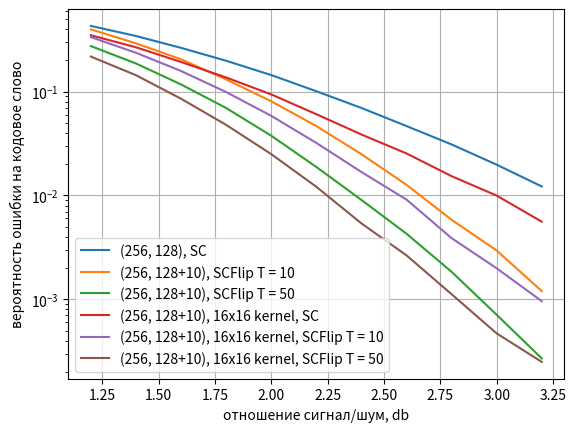

Reproduce this figure in Python.
import matplotlib.pyplot as plt
plt.xlabel("отношение сигнал/шум, db")
plt.ylabel("вероятность ошибки на кодовое слово")

plt.yscale('log')

# a = [1.2,1.4,1.6,1.8,2,2.2,2.4,2.6,2.8,3,3.2,3.4]
# b1 = [0.42955,0.33095,0.23815,0.1727,0.11495,0.07315,0.04485,0.02385,0.01275,0.00815,0.00295,0.00145]
# b2 = [0.20825,0.1384,0.0915,0.05085,0.0292,0.01405,0.006,0.00275,0.001,0.00045,0.0002,5e-05]

# a = [1.2,1.4,1.6,1.8,2,2.2,2.4,2.6,2.8,3,3.2,3.4,3.6,3.8,4,4.2]
# b1 = [0.4314,0.3406,0.2634,0.1993,0.1448,0.0987,0.067,0.0444,0.0282,0.0192,0.0132,0.0075,0.0041,0.0023,0.0015,0.0009]
# b2 = [0.3921,0.3056,0.2146,0.1421,0.0924,0.0569,0.0299,0.0202,0.0097,0.0059,0.0032,0.001,0.0006,0.0003,0.0001,0.0001]
# b3 = [0.3368,0.2556,0.1797,0.1267,0.0835,0.057,0.0371,0.0217,0.015,0.0089,0.0044,0.0035,0.0019,0.0009,0.0008,0.0004]
# b4 = [0.3733,0.2667,0.1818,0.112,0.0646,0.0332,0.0153,0.0069,0.0032,0.0016,0.0006,0.0002,0,0,0,0]

# a = [1.2,1.4,1.6,1.8,2,2.2,2.4,2.6,2.8,3,3.2,3.4]
# b1 = [0.42869,0.34111,0.26193,0.2002,0.14267,0.10243,0.06794,0.04652,0.031,0.01857,0.01252,0.00759]
# b2 = [0.40158,0.3031,0.21093,0.14522,0.09175,0.05654,0.03348,0.01805,0.00976,0.00516,0.00284,0.00122]
# b3 = [0.28429,0.19991,0.13061,0.08047,0.04739,0.02651,0.01429,0.00739,0.00379,0.0019,0.00081,0.0004]
# b4 = [0.33455,0.25489,0.18425,0.12999,0.08804,0.05878,0.03672,0.02319,0.01427,0.00868,0.00549,0.00359]
# b5 = [0.37044,0.2694,0.18137,0.11313,0.06699,0.03546,0.01681,0.00759,0.00297,0.00125,0.0005,0.00017]
# b6 = [0.20651,0.13112,0.07876,0.04336,0.0223,0.01041,0.00464,0.00187,0.00083,0.00037,0.00018,7e-05]

# a = [1.2,1.4,1.6,1.8,2,2.2,2.4,2.6,2.8,3,3.2]
# b51 = [0.31278,0.22087,0.14677,0.09131,0.05203,0.0279,0.0144,0.00652,0.00324,0.00166,0.00063]
# b61 = [0.20707,0.13295,0.07984,0.04389,0.02341,0.01071,0.0049,0.00216,0.00092,0.00058,0.0002]
# b52 = [0.37044,0.2694,0.18137,0.11313,0.06699,0.03546,0.01681,0.00759,0.00297,0.00125,0.0005]
# b62 = [0.20651,0.13112,0.07876,0.04336,0.0223,0.01041,0.00464,0.00187,0.00083,0.00037,0.00018]

# a = [1.2,1.4,1.6,1.8,2,2.2,2.4,2.6,2.8,3,3.2,3.4,3.6,3.8,4,4.2]
# b1 = [0.4276,0.3401,0.2662,0.1986,0.1396,0.1013,0.0713,0.0484,0.0327,0.0187,0.0122,0.0082,0.0044,0.0027,0.0016,0.0011]
# b2 = [0.3996,0.2935,0.2166,0.1491,0.0975,0.0574,0.0345,0.0196,0.0093,0.0058,0.0024,0.0019,0.0009,0.0003,0.0002,0]
# b3 = [0.3392,0.2563,0.188,0.1267,0.0898,0.0564,0.0389,0.0249,0.0158,0.0095,0.0058,0.003,0.0017,0.0011,0.0004,0.0004]
# b4 = [0.3835,0.2703,0.1917,0.1231,0.0712,0.0381,0.0193,0.0078,0.0047,0.0009,0.0004,0,0.0001,0,0,0]

# a = [1.2,1.4,1.6,1.8,2,2.2,2.4,2.6,2.8,3,3.2]
# b1 = [0.4312,0.3414,0.2615,0.2021,0.1398,0.1021,0.0746,0.0487,0.0299,0.0226,0.0135,]
# b2 = [0.3953,0.2861,0.2054,0.1298,0.0809,0.0442,0.0257,0.0133,0.0057,0.003,0.0009]

# a = [1.2,1.4,1.6,1.8,2,2.2,2.4,2.6,2.8,3,3.2,3.4]
# b1 = [0.42615,0.34058,0.26495,0.20025,0.14293,0.09989,0.07038,0.0469,0.03018,0.01882,0.01255,0.00756]
# b2 = [0.38566,0.28241,0.19789,0.12787,0.0782,0.04538,0.02266,0.01224,0.00586,0.00271,0.00117,0.00048]
# b3 = [0.26808,0.17999,0.11373,0.06671,0.03628,0.01839,0.00825,0.00389,0.00161,0.00062,0.00028,0.00012]
# b4 = [0.336,0.25511,0.18673,0.12945,0.08833,0.05872,0.03692,0.02273,0.01412,0.00907,0.00547,0.00317]
# b5 = [0.31278,0.22087,0.14677,0.09131,0.05203,0.0279,0.0144,0.00652,0.00324,0.00166,0.00063,0.00033]
# b6 = [0.20707,0.13295,0.07984,0.04389,0.02341,0.01071,0.0049,0.00216,0.00092,0.00058,0.0002,7e-05]


a = [1.2,1.4,1.6,1.8,2,2.2,2.4,2.6,2.8,3,3.2]
b1 = [0.42794,0.34228,0.26315,0.19772,0.14403,0.10061,0.06949,0.04651,0.03096,0.01976,0.0122]
b2 = [0.39636,0.29102,0.20427,0.13071,0.08056,0.0465,0.02496,0.01264,0.00583,0.00295,0.0012]
b3 = [0.27366,0.18622,0.11692,0.0694,0.03756,0.0188,0.00905,0.00428,0.00184,0.00071,0.00027]
b4 = [0.34804,0.26645,0.19246,0.13652,0.0938,0.06051,0.03859,0.02535,0.01533,0.00996,0.00559]
b5 = [0.33402,0.23609,0.15757,0.09882,0.05832,0.03203,0.01681,0.00912,0.00388,0.00199,0.00096]
b6 = [0.21683,0.14358,0.08525,0.04775,0.02497,0.01212,0.00538,0.00265,0.00112,0.00047,0.00025]
#
# a = [1.2,1.4,1.6,1.8,2,2.2,2.4,2.6,2.8,3,3.2,3.4]
# b1 = [0.4359,0.3423,0.2695,0.2062,0.1445,0.1005,0.0666,0.0442,0.0316,0.0199,0.0145,0.0082]
# b2 = [0.4568,0.3606,0.2678,0.2019,0.13,0.0825,0.0511,0.0314,0.0155,0.007,0.0045,0.0016]
# b3 = [0.3315,0.2561,0.1796,0.1403,0.0892,0.0547,0.0355,0.026,0.0142,0.0099,0.0054,0.0041]
# b4 = [0.327,0.2356,0.1611,0.1029,0.0617,0.0338,0.0179,0.0092,0.0051,0.0015,0.0011,0.0006]

line1, = plt.plot(a, b1)
line1.set_label('(256, 128), SC')

line2, = plt.plot(a, b2)
line2.set_label('(256, 128+10), SCFlip T = 10')

line3, = plt.plot(a, b3)
line3.set_label('(256, 128+10), SCFlip T = 50')

line4, = plt.plot(a, b4)
line4.set_label('(256, 128+10), 16x16 kernel, SC')

line5, = plt.plot(a, b5)
line5.set_label('(256, 128+10), 16x16 kernel, SCFlip T = 10')

line6, = plt.plot(a, b6)
line6.set_label('(256, 128+10), 16x16 kernel, SCFlip T = 50')

# line7, = plt.plot(a, b52)
# line7.set_label('(256, 128+10), 16x16 kernel, FastSCFlip T = 10')

# line8, = plt.plot(a, b62)
# line8.set_label('(256, 128+10), 16x16 kernel, FastSCFlip T = 50')

plt.grid()
plt.legend()
plt.show()
